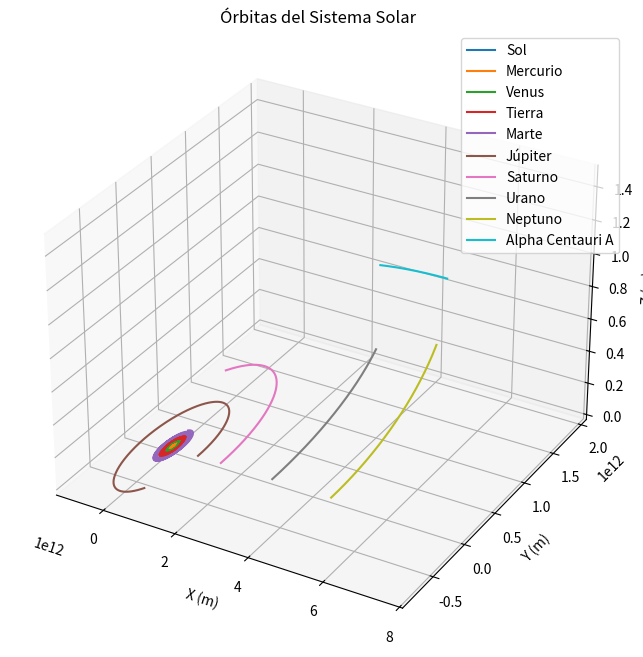
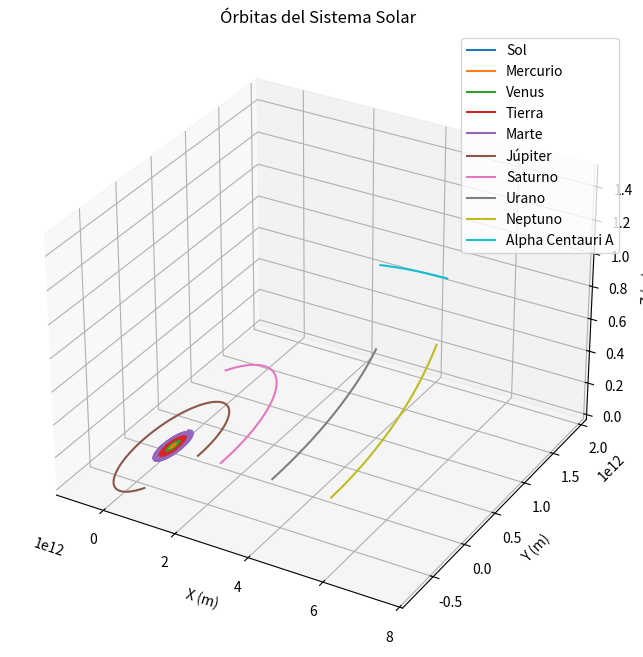
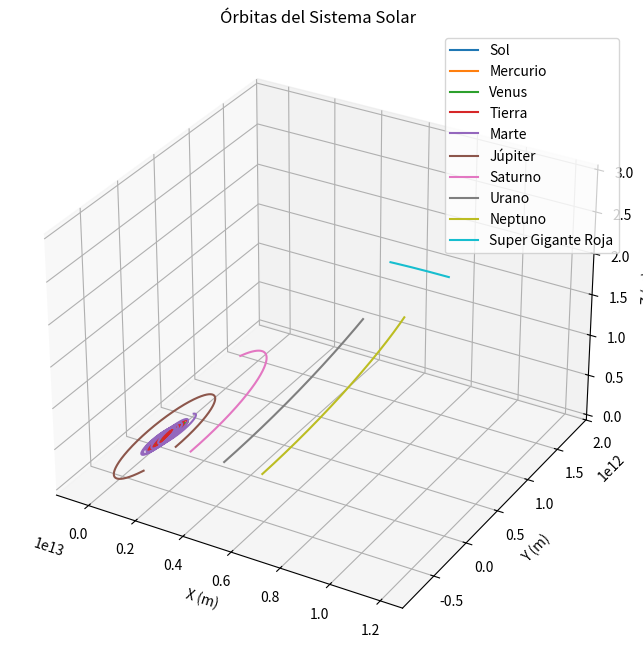

Reproduce these figures in Python, in order.
#!/usr/bin/env python
# coding: utf-8

### Alpha centauri a como estrella pasajera usando leapfrog

# In[1]:


import numpy as np
import matplotlib.pyplot as plt
from mpl_toolkits.mplot3d import Axes3D

# Clase para representar un cuerpo celeste
class CuerpoCeleste:
    def __init__(self, nombre, masa, posicion, velocidad):
        self.nombre = nombre
        self.masa = masa
        self.posicion = np.array(posicion, dtype=float)  # Posición como un array
        self.velocidad = np.array(velocidad, dtype=float)  # Velocidad como un array
        self.velocidad_media = None
        self.posiciones = []

# Función para calcular la aceleración gravitacional
def aceleracion_gravitacional(cuerpo, otros_cuerpos):
    G = 6.674 * (10**(-11))
    fuerza_total = np.zeros(3)
    for otro_cuerpo in otros_cuerpos:
        if cuerpo != otro_cuerpo:
            r = otro_cuerpo.posicion - cuerpo.posicion
            distancia = np.linalg.norm(r)
            magnitud_fuerza = (G * cuerpo.masa * otro_cuerpo.masa) / (distancia**2)
            fuerza_total += magnitud_fuerza * r / distancia
    return fuerza_total / cuerpo.masa

# Implementación del paso Leapfrog para la simulación
def paso_leapfrog(cuerpo, otros_cuerpos, dt):
    if cuerpo.velocidad_media is None:
        aceleracion = aceleracion_gravitacional(cuerpo, otros_cuerpos)
        cuerpo.velocidad_media = cuerpo.velocidad + 0.5 * dt * aceleracion

    cuerpo.posicion += dt * cuerpo.velocidad_media
    aceleracion_completa = aceleracion_gravitacional(cuerpo, otros_cuerpos)
    cuerpo.velocidad = cuerpo.velocidad_media + 0.5 * dt * aceleracion_completa
    cuerpo.velocidad_media += dt * aceleracion_completa

    cuerpo.posiciones.append(cuerpo.posicion.copy())

# Simular el sistema solar
def simular_sistema_solar(cuerpos_celestes, num_pasos, dt):
    for paso in range(num_pasos):
        for cuerpo in cuerpos_celestes:
            otros_cuerpos = [otro for otro in cuerpos_celestes if otro != cuerpo]
            paso_leapfrog(cuerpo, otros_cuerpos, dt)

# Visualizar las órbitas de los cuerpos celestes
def visualizar_orbitas(cuerpos_celestes):
    figura = plt.figure(figsize=(10, 8))
    eje = figura.add_subplot(111, projection='3d')

    for cuerpo in cuerpos_celestes:
        posiciones = np.array(cuerpo.posiciones)
        eje.plot(posiciones[:, 0], posiciones[:, 1], posiciones[:, 2], label=cuerpo.nombre)

    eje.set_xlabel('X (m)')
    eje.set_ylabel('Y (m)')
    eje.set_zlabel('Z (m)')
    eje.set_title('Órbitas del Sistema Solar')
    eje.legend()

    plt.show()

# Datos de los planetas proporcionados por el usuario
datos_cuerpos_celestes = {
    "Mercurio": {"mass": 3.285 * (10**23), "semi_major_axis": 0.3871 * 1.496e11, "orbital_velocity": 47.9 * 1000},
    "Venus": {"mass": 4.867 * (10**24), "semi_major_axis": 0.7233 * 1.496e11, "orbital_velocity": 35.0 * 1000},
    "Tierra": {"mass": 5.972 * (10**24), "semi_major_axis": 1.000 * 1.496e11, "orbital_velocity": 29.8 * 1000},
    "Marte": {"mass": 6.39 * (10**23), "semi_major_axis": 1.5273 * 1.496e11, "orbital_velocity": 24.1 * 1000},
    "Júpiter": {"mass": 1.898 * (10**27), "semi_major_axis": 5.2028 * 1.496e11, "orbital_velocity": 13.1 * 1000},
    "Saturno": {"mass": 5.683 * (10**26), "semi_major_axis": 9.5388 * 1.496e11, "orbital_velocity": 9.6 * 1000},
    "Urano": {"mass": 8.681 * (10**25), "semi_major_axis": 19.1914 * 1.496e11, "orbital_velocity": 6.8 * 1000},
    "Neptuno": {"mass": 1.024 * (10**26), "semi_major_axis": 30.0611 * 1.496e11, "orbital_velocity": 5.4 * 1000}
}

# Crear los objetos CuerpoCeleste
cuerpos_celestes = []
for nombre, datos in datos_cuerpos_celestes.items():
    cuerpo = CuerpoCeleste(nombre, datos["mass"], [datos["semi_major_axis"], 0.0, 0.0], [0.0, datos["orbital_velocity"], 0.0])
    cuerpos_celestes.append(cuerpo)

# Añadir Alpha Centauri A como una estrella pasajera
masa_alpha_centauri_A = 2.18 * (10**30)
posicion_inicial_alpha_centauri_A = [5.0 * 1.496e12, 0.0, 1.0 * 1.496e12]  # 5 UA en X, 1 UA en Z
velocidad_alpha_centauri_A = [-5.0 * 1000, 0.0, 0.0]  # Movimiento hacia el negativo del eje X
alpha_centauri_A = CuerpoCeleste("Alpha Centauri A", masa_alpha_centauri_A, posicion_inicial_alpha_centauri_A, velocidad_alpha_centauri_A)
cuerpos_celestes.append(alpha_centauri_A)

# Asumiendo que el Sol está en el origen y no se mueve
sol = CuerpoCeleste("Sol", 1.989 * (10**30), [0, 0, 0], [0, 0, 0])
cuerpos_celestes.insert(0, sol)

# Parámetros de la simulación
dt = 86400  # Un día en segundos
num_pasos = 365 * 10  # 10 años

# Realizar la simulación
simular_sistema_solar(cuerpos_celestes, num_pasos, dt)

# Visualizar las órbitas
visualizar_orbitas(cuerpos_celestes)


# ### Alpha centauri a como estrella pasajera usando leapfrog

# In[2]:


import numpy as np
import matplotlib.pyplot as plt
from mpl_toolkits.mplot3d import Axes3D

# Clase para representar un cuerpo celeste
class CuerpoCeleste:
    def __init__(self, nombre, masa, posicion, velocidad):
        self.nombre = nombre
        self.masa = masa
        self.posicion = np.array(posicion, dtype=float)
        self.velocidad = np.array(velocidad, dtype=float)
        self.posiciones = []

# Función para calcular la aceleración gravitacional
def aceleracion_gravitacional(cuerpo, otros_cuerpos):
    G = 6.674 * (10**(-11))
    fuerza_total = np.zeros(3)
    for otro_cuerpo in otros_cuerpos:
        if cuerpo != otro_cuerpo:
            r = otro_cuerpo.posicion - cuerpo.posicion
            distancia = np.linalg.norm(r)
            magnitud_fuerza = (G * cuerpo.masa * otro_cuerpo.masa) / (distancia**2)
            fuerza_total += magnitud_fuerza * r / distancia
    return fuerza_total / cuerpo.masa

# Implementación del paso Euler-Cromer para la simulación
def paso_euler_cromer(cuerpo, otros_cuerpos, dt):
    aceleracion = aceleracion_gravitacional(cuerpo, otros_cuerpos)
    cuerpo.velocidad += dt * aceleracion
    cuerpo.posicion += dt * cuerpo.velocidad
    cuerpo.posiciones.append(cuerpo.posicion.copy())

# Simular el sistema solar
def simular_sistema_solar(cuerpos_celestes, num_pasos, dt):
    for paso in range(num_pasos):
        for cuerpo in cuerpos_celestes:
            otros_cuerpos = [otro for otro in cuerpos_celestes if otro != cuerpo]
            paso_euler_cromer(cuerpo, otros_cuerpos, dt)

# Visualizar las órbitas de los cuerpos celestes
def visualizar_orbitas(cuerpos_celestes):
    figura = plt.figure(figsize=(10, 8))
    eje = figura.add_subplot(111, projection='3d')

    for cuerpo in cuerpos_celestes:
        posiciones = np.array(cuerpo.posiciones)
        eje.plot(posiciones[:, 0], posiciones[:, 1], posiciones[:, 2], label=cuerpo.nombre)

    eje.set_xlabel('X (m)')
    eje.set_ylabel('Y (m)')
    eje.set_zlabel('Z (m)')
    eje.set_title('Órbitas del Sistema Solar')
    eje.legend()

    plt.show()

# Datos de los planetas proporcionados por el usuario
datos_cuerpos_celestes = {
    "Mercurio": {"mass": 3.285 * (10**23), "semi_major_axis": 0.3871 * 1.496e11, "orbital_velocity": 47.9 * 1000},
    "Venus": {"mass": 4.867 * (10**24), "semi_major_axis": 0.7233 * 1.496e11, "orbital_velocity": 35.0 * 1000},
    "Tierra": {"mass": 5.972 * (10**24), "semi_major_axis": 1.000 * 1.496e11, "orbital_velocity": 29.8 * 1000},
    "Marte": {"mass": 6.39 * (10**23), "semi_major_axis": 1.5273 * 1.496e11, "orbital_velocity": 24.1 * 1000},
    "Júpiter": {"mass": 1.898 * (10**27), "semi_major_axis": 5.2028 * 1.496e11, "orbital_velocity": 13.1 * 1000},
    "Saturno": {"mass": 5.683 * (10**26), "semi_major_axis": 9.5388 * 1.496e11, "orbital_velocity": 9.6 * 1000},
    "Urano": {"mass": 8.681 * (10**25), "semi_major_axis": 19.1914 * 1.496e11, "orbital_velocity": 6.8 * 1000},
    "Neptuno": {"mass": 1.024 * (10**26), "semi_major_axis": 30.0611 * 1.496e11, "orbital_velocity": 5.4 * 1000}
}

# Crear los objetos CuerpoCeleste
cuerpos_celestes = []
for nombre, datos in datos_cuerpos_celestes.items():
    cuerpo = CuerpoCeleste(nombre, datos["mass"], [datos["semi_major_axis"], 0.0, 0.0], [0.0, datos["orbital_velocity"], 0.0])
    cuerpos_celestes.append(cuerpo)

# Añadir Alpha Centauri A como una estrella pasajera
masa_alpha_centauri_A = 2.18 * (10**30)
posicion_inicial_alpha_centauri_A = [5.0 * 1.496e12, 0.0, 1.0 * 1.496e12]  # 5 UA en X, 1 UA en Z
velocidad_alpha_centauri_A = [-5.0 * 1000, 0.0, 0.0]  # Movimiento hacia el negativo del eje X
alpha_centauri_A = CuerpoCeleste("Alpha Centauri A", masa_alpha_centauri_A, posicion_inicial_alpha_centauri_A, velocidad_alpha_centauri_A)
cuerpos_celestes.append(alpha_centauri_A)

# Asumiendo que el Sol está en el origen y no se mueve
sol = CuerpoCeleste("Sol", 1.989 * (10**30), [0, 0, 0], [0, 0, 0])
cuerpos_celestes.insert(0, sol)

# Parámetros de la simulación
dt = 86400  # Un día en segundos
num_pasos = 365 * 10  # 10 años

# Realizar la simulación
simular_sistema_solar(cuerpos_celestes, num_pasos, dt)

# Visualizar las órbitas
visualizar_orbitas(cuerpos_celestes)


# ### Super gigante roja como estrella pasajera usando leapfrog

# In[4]:


import numpy as np
import matplotlib.pyplot as plt
from mpl_toolkits.mplot3d import Axes3D

# Clase para representar un cuerpo celeste
class CuerpoCeleste:
    def __init__(self, nombre, masa, posicion, velocidad):
        self.nombre = nombre
        self.masa = masa
        self.posicion = np.array(posicion, dtype=float)
        self.velocidad = np.array(velocidad, dtype=float)
        self.velocidad_media = None  # Velocidad media para el método Leapfrog
        self.posiciones = []

# Función para calcular la aceleración gravitacional
def aceleracion_gravitacional(cuerpo, otros_cuerpos):
    G = 6.674 * (10**(-11))
    fuerza_total = np.zeros(3)
    for otro_cuerpo in otros_cuerpos:
        if cuerpo != otro_cuerpo:
            r = otro_cuerpo.posicion - cuerpo.posicion
            distancia = np.linalg.norm(r)
            magnitud_fuerza = (G * cuerpo.masa * otro_cuerpo.masa) / (distancia**2)
            fuerza_total += magnitud_fuerza * r / distancia
    return fuerza_total / cuerpo.masa

# Implementación del paso Leapfrog para la simulación
def paso_leapfrog(cuerpo, otros_cuerpos, dt):
    if cuerpo.velocidad_media is None:
        aceleracion = aceleracion_gravitacional(cuerpo, otros_cuerpos)
        cuerpo.velocidad_media = cuerpo.velocidad + 0.5 * dt * aceleracion

    cuerpo.posicion += dt * cuerpo.velocidad_media
    aceleracion_completa = aceleracion_gravitacional(cuerpo, otros_cuerpos)
    cuerpo.velocidad = cuerpo.velocidad_media + 0.5 * dt * aceleracion_completa
    cuerpo.velocidad_media += dt * aceleracion_completa

    cuerpo.posiciones.append(cuerpo.posicion.copy())

# Simular el sistema solar
def simular_sistema_solar(cuerpos_celestes, num_pasos, dt):
    for paso in range(num_pasos):
        for cuerpo in cuerpos_celestes:
            otros_cuerpos = [otro for otro in cuerpos_celestes if otro != cuerpo]
            paso_leapfrog(cuerpo, otros_cuerpos, dt)

# Visualizar las órbitas de los cuerpos celestes
def visualizar_orbitas(cuerpos_celestes):
    figura = plt.figure(figsize=(10, 8))
    eje = figura.add_subplot(111, projection='3d')

    for cuerpo in cuerpos_celestes:
        posiciones = np.array(cuerpo.posiciones)
        eje.plot(posiciones[:, 0], posiciones[:, 1], posiciones[:, 2], label=cuerpo.nombre)

    eje.set_xlabel('X (m)')
    eje.set_ylabel('Y (m)')
    eje.set_zlabel('Z (m)')
    eje.set_title('Órbitas del Sistema Solar')
    eje.legend()

    plt.show()

# Datos de los planetas proporcionados por el usuario
datos_cuerpos_celestes = {
  "Mercurio": {"mass": 3.285 * (10**23), "semi_major_axis": 0.3871 * 1.496e11, "orbital_velocity": 47.9 * 1000},
    "Venus": {"mass": 4.867 * (10**24), "semi_major_axis": 0.7233 * 1.496e11, "orbital_velocity": 35.0 * 1000},
    "Tierra": {"mass": 5.972 * (10**24), "semi_major_axis": 1.000 * 1.496e11, "orbital_velocity": 29.8 * 1000},
    "Marte": {"mass": 6.39 * (10**23), "semi_major_axis": 1.5273 * 1.496e11, "orbital_velocity": 24.1 * 1000},
    "Júpiter": {"mass": 1.898 * (10**27), "semi_major_axis": 5.2028 * 1.496e11, "orbital_velocity": 13.1 * 1000},
    "Saturno": {"mass": 5.683 * (10**26), "semi_major_axis": 9.5388 * 1.496e11, "orbital_velocity": 9.6 * 1000},
    "Urano": {"mass": 8.681 * (10**25), "semi_major_axis": 19.1914 * 1.496e11, "orbital_velocity": 6.8 * 1000},
    "Neptuno": {"mass": 1.024 * (10**26), "semi_major_axis": 30.0611 * 1.496e11, "orbital_velocity": 5.4 * 1000}
}
# Crear los objetos CuerpoCeleste
cuerpos_celestes = []
for nombre, datos in datos_cuerpos_celestes.items():
    cuerpo = CuerpoCeleste(nombre, datos["mass"], [datos["semi_major_axis"], 0.0, 0.0], [0.0, datos["orbital_velocity"], 0.0])
    cuerpos_celestes.append(cuerpo)

# Añadir la Super Gigante Roja como una estrella pasajera
masa_super_gigante_roja = 3.978 * (10**31)  # Masa aproximada
posicion_inicial_super_gigante_roja = [8.0 * 1.496e12, 0.0, 2.0 * 1.496e12]  # 8 UA en X, 2 UA en Z
velocidad_super_gigante_roja = [-7.0 * 1000, 0.0, 0.0]  # Movimiento hacia el negativo del eje X
super_gigante_roja = CuerpoCeleste("Super Gigante Roja", masa_super_gigante_roja, posicion_inicial_super_gigante_roja, velocidad_super_gigante_roja)
cuerpos_celestes.append(super_gigante_roja)

# Asumiendo que el Sol está en el origen y no se mueve
sol = CuerpoCeleste("Sol", 1.989 * (10**30), [0, 0, 0], [0, 0, 0])
cuerpos_celestes.insert(0, sol)

# Parámetros de la simulación
dt = 86400  # Un día en segundos
num_pasos = 365 * 10  # 10 años

# Realizar la simulación
simular_sistema_solar(cuerpos_celestes, num_pasos, dt)

# Visualizar las órbitas
visualizar_orbitas(cuerpos_celestes)

